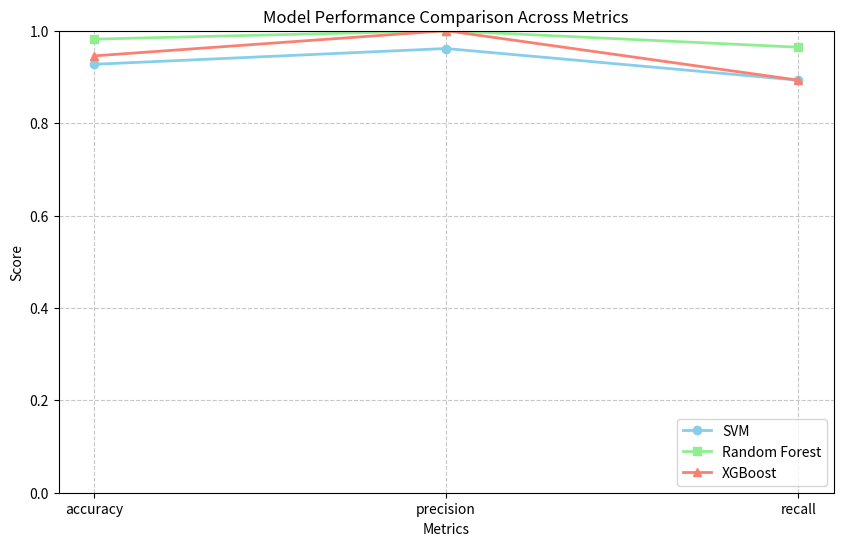

The script that saved this image:
import matplotlib.pyplot as plt

svm_metrics = {'accuracy': 0.9273, 'precision': 0.9615, 'recall': 0.8929}
rf_metrics = {'accuracy': 0.9818, 'precision': 1, 'recall': 0.9643}
xgb_metrics = {'accuracy': 0.9455, 'precision': 1, 'recall': 0.8929}

# Extract metric values for plotting
metrics = list(svm_metrics.keys())
svm_values = list(svm_metrics.values())
rf_values = list(rf_metrics.values())
xgb_values = list(xgb_metrics.values())

# Plotting the metrics for each model
plt.figure(figsize=(10, 6))
plt.plot(metrics, svm_values, marker='o', label='SVM', color='skyblue', linestyle='-', linewidth=2)
plt.plot(metrics, rf_values, marker='s', label='Random Forest', color='lightgreen', linestyle='-', linewidth=2)
plt.plot(metrics, xgb_values, marker='^', label='XGBoost', color='salmon', linestyle='-', linewidth=2)

# Adding labels and title
plt.xlabel('Metrics')
plt.ylabel('Score')
plt.title('Model Performance Comparison Across Metrics')
plt.ylim([0, 1])  # Ensures the y-axis goes from 0 to 1 for consistency
plt.legend(loc='lower right')

# Adding grid for readability
plt.grid(visible=True, linestyle='--', alpha=0.7)

# Display the plot
plt.show()
